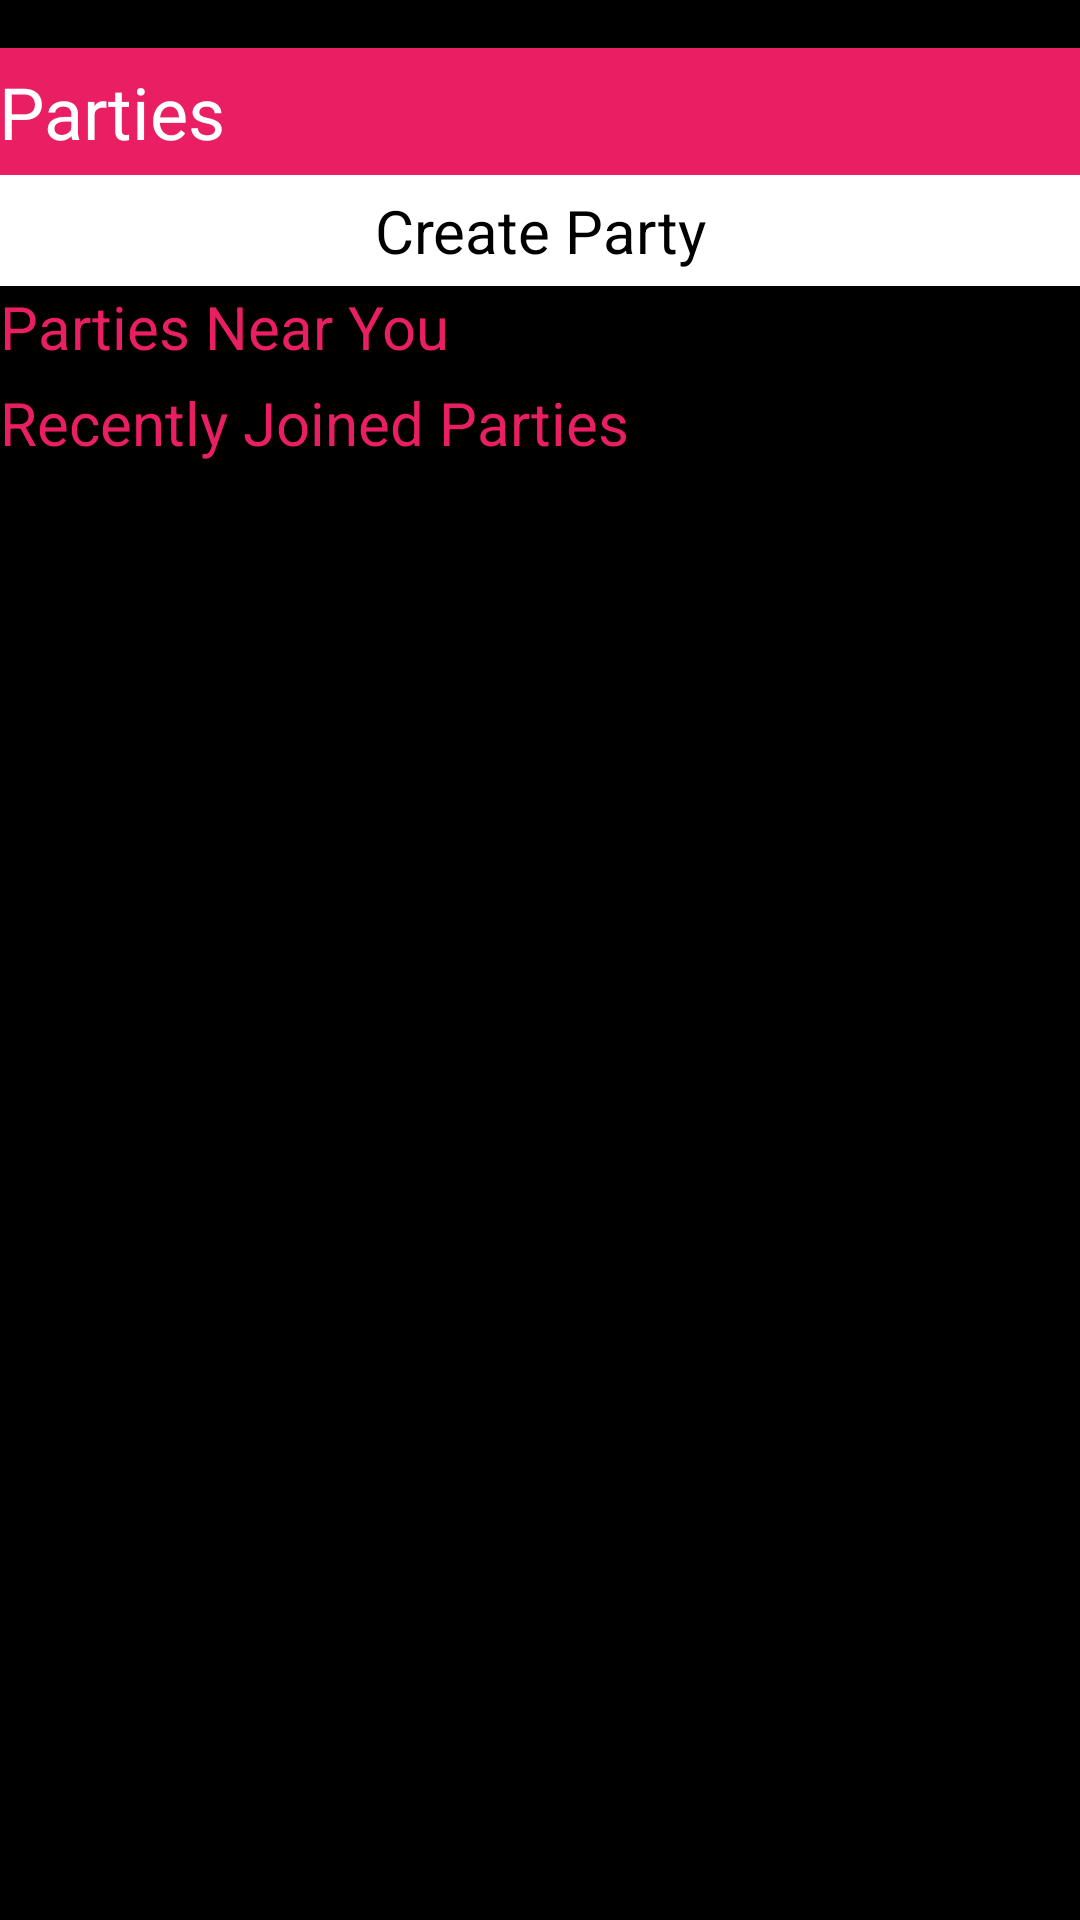

Layout XML and referenced resources for this Android screen:
<!-- AndroidManifest.xml: application theme AppTheme.NoActionBar -->
<!-- res/layout/activity_parties.xml -->
<?xml version="1.0" encoding="utf-8"?>
<RelativeLayout xmlns:android="http://schemas.android.com/apk/res/android"
    xmlns:tools="http://schemas.android.com/tools"
    android:id="@+id/content_parties"
    android:layout_width="match_parent"
    android:layout_height="match_parent"
    android:paddingTop = "16dp"
    tools:context="com.fantasticapps.musiqproto.PartiesActivity">


    
    <LinearLayout
        android:layout_width="match_parent"
        android:layout_height="wrap_content"
        android:orientation="vertical">

        
        <TextView
            android:layout_width="match_parent"
            android:layout_height="wrap_content"
            android:paddingLeft="@dimen/activity_horizontal_margin"
            android:paddingRight="@dimen/activity_horizontal_margin"
            android:paddingTop="5dp"
            android:paddingBottom="5dp"
            android:background="@color/colorPrimary"
            android:text="@string/title_parties"
            android:textColor="@color/colorAccent"
            android:textSize="24dp"/>

        
        <Button
            android:id="@+id/create_party_button"
            android:layout_width="match_parent"
            android:layout_height="wrap_content"
            android:layout_marginTop="@dimen/activity_vertical_margin"
            android:paddingLeft="@dimen/activity_horizontal_margin"
            android:paddingRight="@dimen/activity_horizontal_margin"
            android:paddingTop="5dp"
            android:paddingBottom="5dp"
            android:background="@color/colorAccent"
            android:icon="@drawable/ic_create_party"
            android:clickable="true"
            android:contextClickable="true"
            android:cursorVisible="false"
            android:enabled="true"
            android:text="@string/title_create_party"
            android:textSize="20dp"
            android:textAlignment="center"
            android:textColor="@color/colorBlack"/>

         
        

        
        <TextView
            android:id="@+id/message"
            android:layout_width="match_parent"
            android:layout_height="wrap_content"
            android:layout_marginLeft="@dimen/activity_horizontal_margin"
            android:layout_marginRight="@dimen/activity_horizontal_margin"
            android:layout_marginTop="@dimen/activity_vertical_margin"
            android:text="@string/sub_nearby_parties"
            android:textColor="@color/colorPrimary"
            android:textSize="20dp"/>

        
        <ListView
            android:id="@+id/partyList"
            android:layout_width="match_parent"
            android:layout_height="wrap_content"
            android:layout_marginTop="@dimen/activity_vertical_margin"
            android:layout_marginBottom="5dp"
            android:textColor="@color/colorAccent"/>

        
        <TextView
            android:id="@+id/recentlyPartiesTxt"
            android:layout_width="match_parent"
            android:layout_height="wrap_content"
            android:layout_marginLeft="@dimen/activity_horizontal_margin"
            android:layout_marginRight="@dimen/activity_horizontal_margin"
            android:layout_marginTop="@dimen/activity_vertical_margin"
            android:textColor="@color/colorPrimary"
            android:text="@string/sub_recent_parties"
            android:textSize="20dp"/>

        
        <ListView
            android:id="@+id/recentlyList"
            android:layout_width="match_parent"
            android:layout_height="wrap_content"
            android:layout_marginTop="5dp"
            android:layout_marginBottom="5dp"
            android:textColor="@color/colorAccent"/>

    </LinearLayout>

</RelativeLayout>
<!-- resources referenced by this layout -->
<resources>
  <color name="colorAccent">#FFFFFF</color>
  <color name="colorBlack">#000000</color>
  <color name="colorPrimary">#E91E63</color>
  <string name="sub_nearby_parties">Parties Near You</string>
  <string name="sub_recent_parties">Recently Joined Parties</string>
  <string name="title_create_party">Create Party</string>
  <string name="title_parties">Parties</string>
  <style name="AppTheme.NoActionBar">
          <item name="windowActionBar">false</item>
          <item name="windowNoTitle">true</item>
          <item name="android:background">@color/colorBlack</item>
          <item name="editTextColor">@color/colorAccent</item>
          
          
      </style>
</resources>
